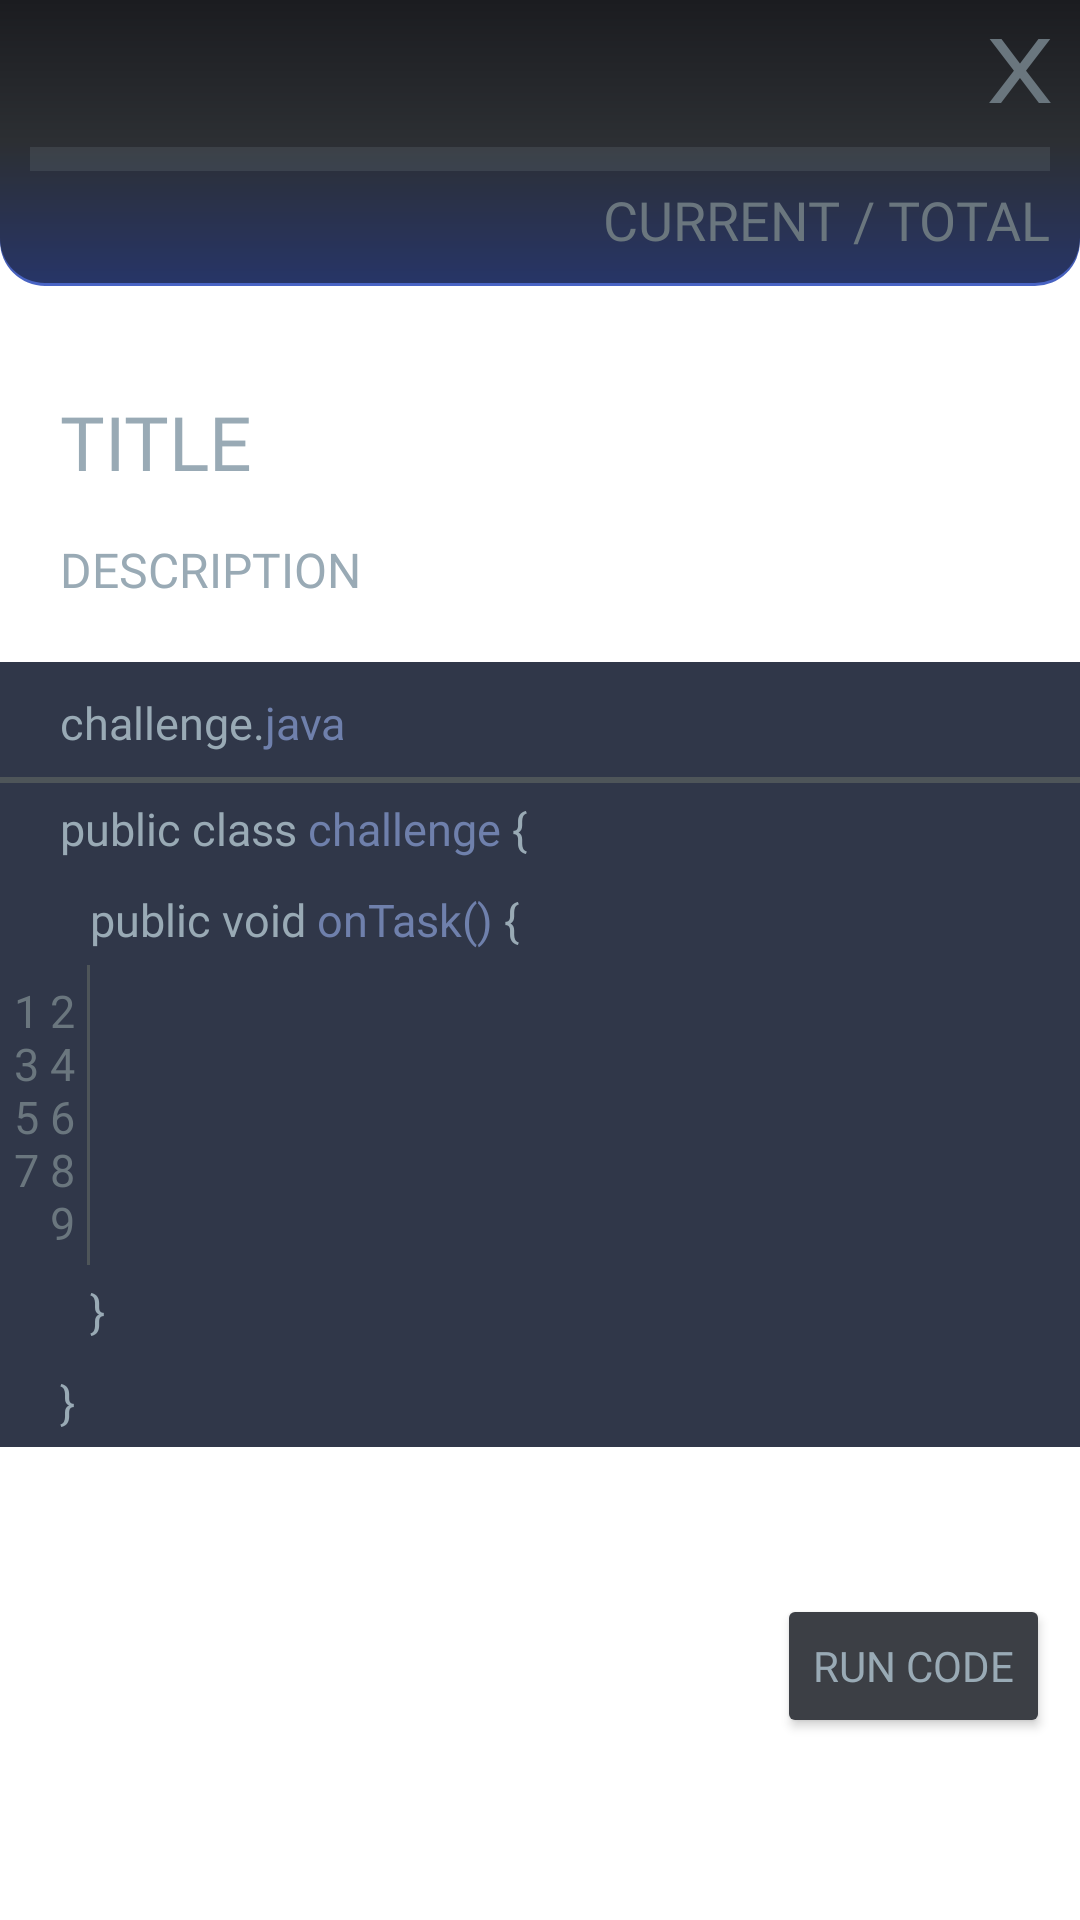

Reconstruct the res/layout file that produces this screen, plus the resources it refers to.
<!-- AndroidManifest.xml: application theme Theme.Javalearnapp -->
<!-- res/layout/fragment_code_challenge.xml -->
<?xml version="1.0" encoding="utf-8"?>
<ScrollView xmlns:android="http://schemas.android.com/apk/res/android"
    xmlns:app="http://schemas.android.com/apk/res-auto"
    xmlns:tools="http://schemas.android.com/tools"
    android:layout_width="match_parent"
    android:layout_height="match_parent"
    tools:context=".ui.challenge.code_challenge.CodeChallengeFragment">

    <androidx.constraintlayout.widget.ConstraintLayout
        android:layout_width="match_parent"
        android:layout_height="wrap_content">

        <LinearLayout
            android:id="@id/linearLayout_Progress"
            android:background="@drawable/progress_box"
            android:layout_width="match_parent"
            android:layout_height="wrap_content"
            android:orientation="vertical"
            app:layout_constraintTop_toTopOf="parent">

            <Button
                android:id="@+id/cancelCodeBtn"
                style="?android:attr/borderlessButtonStyle"
                android:layout_width="20dp"
                android:layout_height="45dp"
                android:layout_gravity="right"
                android:gravity="center"
                android:padding="0dp"
                android:layout_marginEnd="10dp"
                android:fontFamily="@font/aldrin_bold"
                android:text="@string/CancelTxt"
                android:textColor="@color/grey_light2"
                android:textSize="30dp"
                android:scaleX="1.2"/>

            <ProgressBar
                android:id="@+id/code_progressBar"
                android:layout_marginStart="10dp"
                android:layout_marginEnd="10dp"
                style="@style/Widget.Progressbar"
                android:scaleY="2"
                android:layout_width="match_parent"
                android:layout_height="wrap_content" />

            <TextView
                android:id="@+id/code_progressTxt"
                style="@style/big_TitleText"
                android:textColor="@color/grey_light2"
                android:layout_marginStart="10dp"
                android:layout_marginEnd="10dp"
                android:layout_marginBottom="10dp"
                android:layout_width="wrap_content"
                android:layout_height="wrap_content"
                android:layout_gravity="right"
                android:text="CURRENT / TOTAL"
                android:textSize="18dp" />

        </LinearLayout>

        <LinearLayout
            android:id="@+id/code_rootLayout"
            android:layout_width="match_parent"
            android:layout_height="wrap_content"
            android:layout_marginHorizontal="20dp"
            android:layout_marginTop="10dp"
            android:orientation="vertical"
            app:layout_constraintEnd_toEndOf="parent"
            app:layout_constraintHorizontal_bias="0.625"
            app:layout_constraintStart_toStartOf="parent"
            app:layout_constraintTop_toBottomOf="@+id/linearLayout_Progress">

            <TextView
                android:id="@+id/code_title"
                style="@style/big_TitleText"
                android:layout_width="wrap_content"
                android:layout_height="wrap_content"
                android:layout_marginTop="25dp"
                android:text="TITLE"
                android:textSize="25dp" />

            <TextView
                android:id="@+id/code_desc"
                style="@style/small_DescriptionText"
                android:layout_width="wrap_content"
                android:layout_height="wrap_content"
                android:layout_marginTop="15dp"
                android:text="DESCRIPTION"
                android:textSize="16dp" />

        </LinearLayout>

        <LinearLayout
            android:id="@+id/linearLayout2"
            android:layout_width="match_parent"
            android:layout_height="wrap_content"
            android:gravity="right"
            android:padding="10dp"
            android:orientation="horizontal"
            app:layout_constraintBottom_toBottomOf="parent"
            app:layout_constraintEnd_toEndOf="parent"
            app:layout_constraintHorizontal_bias="0.5"
            app:layout_constraintStart_toStartOf="parent"
            app:layout_constraintTop_toBottomOf="@+id/code_console"
            app:layout_constraintVertical_bias="0.0">

            <ProgressBar
                android:id="@+id/progressBar"
                style="?android:attr/progressBarStyle"
                android:layout_width="wrap_content"
                android:layout_height="wrap_content" />

            <Button
                android:id="@+id/code_submitBtn"
                android:backgroundTint="@color/grey_light4"
                style="@style/big_TitleText"
                android:layout_width="wrap_content"
                android:layout_height="wrap_content"
                android:text="@string/runBtn" />

        </LinearLayout>

        <LinearLayout
            android:id="@+id/code_console"
            android:layout_width="match_parent"
            android:layout_height="wrap_content"
            android:orientation="vertical"
            app:layout_constraintTop_toBottomOf="@+id/code_rootLayout"
            tools:layout_editor_absoluteX="0dp">

            <TextView
                android:id="@+id/code_classname"
                android:layout_width="match_parent"
                android:layout_height="wrap_content"
                android:layout_marginTop="20dp"
                android:background="@drawable/console_top"
                android:padding="10dp"
                android:paddingStart="20dp"
                android:text="@string/className"
                android:textAppearance="@style/big_TitleText"
                android:textSize="15dp" />

            <TextView
                android:layout_width="match_parent"
                android:layout_height="wrap_content"
                android:background="@color/blue_console"
                android:padding="5dp"
                android:paddingStart="20dp"
                android:text="@string/classDefinitionStart"
                android:textAppearance="@style/big_TitleText"
                android:textSize="15dp" />

            <TextView
                android:id="@+id/methodDefinitionTxt"
                android:layout_width="match_parent"
                android:layout_height="wrap_content"
                android:background="@color/blue_console"
                android:padding="5dp"
                android:paddingStart="30dp"
                android:text="@string/methodDefinition"
                android:textAppearance="@style/big_TitleText"
                android:textSize="15dp" />

            <LinearLayout
                android:layout_width="match_parent"
                android:layout_height="wrap_content"
                android:orientation="horizontal">

                <TextView
                    android:id="@+id/code_lineCount"
                    style="@style/big_TitleText"
                    android:textColor="@color/grey_light2"
                    android:layout_width="30dp"
                    android:layout_height="match_parent"
                    android:background="@drawable/console_side"
                    android:gravity="top|right"
                    android:paddingEnd="5dp"
                    android:paddingStart="4dp"
                    android:textSize="15sp"
                    android:paddingVertical="5dp"
                    android:text="@string/lineCount" />

                <EditText
                    android:id="@+id/code_userInputTxt"
                    style="@style/Widget.EditText"
                    android:layout_width="match_parent"
                    android:layout_height="wrap_content"
                    android:background="@color/blue_console"
                    android:gravity="top|left"
                    android:inputType="textMultiLine"
                    android:minHeight="100dp"
                    android:padding="5dp"
                    android:paddingEnd="20dp"
                    android:paddingStart="25dp" />

            </LinearLayout>

            <TextView
                android:id="@+id/methodEndTxt"
                android:layout_width="match_parent"
                android:layout_height="wrap_content"
                android:background="@color/blue_console"
                android:padding="5dp"
                android:paddingStart="30dp"
                android:text="@string/BracketEnd"
                android:textAppearance="@style/big_TitleText"
                android:textSize="15dp" />

            <TextView
                android:layout_width="match_parent"
                android:layout_height="wrap_content"
                android:background="@color/blue_console"
                android:padding="5dp"
                android:layout_marginBottom="10dp"
                android:paddingStart="20dp"
                android:text="@string/BracketEnd"
                android:textAppearance="@style/big_TitleText"
                android:textSize="15dp" />

            <TextView
                android:id="@+id/code_outputTxt"
                style="@style/big_TitleText"
                android:layout_width="match_parent"
                android:layout_height="wrap_content"
                android:paddingHorizontal="15dp"
                android:paddingBottom="10dp" />

        </LinearLayout>

    </androidx.constraintlayout.widget.ConstraintLayout>
</ScrollView>
<!-- resources referenced by this layout -->
<resources>
  <color name="blue_console">#303749</color>
  <color name="grey_light2">#6A767E</color>
  <color name="grey_light4">#3C3F45</color>
  <!-- drawable console_side (drawable) -->
  <?xml version="1.0" encoding="utf-8"?>
  <layer-list xmlns:android="http://schemas.android.com/apk/res/android">
  
      <item>
          <shape android:shape="rectangle">
              <solid android:color="@color/grey_light3" />
          </shape>
      </item>
  
      <item android:right="1dp">
          <shape android:shape="rectangle">
              <solid android:color="@color/blue_console" />
          </shape>
      </item>
  </layer-list>
  <!-- drawable console_top (drawable) -->
  <?xml version="1.0" encoding="utf-8"?>
  <layer-list xmlns:android="http://schemas.android.com/apk/res/android">
  
      <item>
          <shape android:shape="rectangle">
              <solid android:color="@color/grey_light3" />
          </shape>
      </item>
  
      <item android:bottom="2dp">
          <shape android:shape="rectangle">
              <solid android:color="@color/blue_console" />
          </shape>
      </item>
  </layer-list>
  <string name="BracketEnd">}</string>
  <string name="CancelTxt">X</string>
  <string name="classDefinitionStart">public class <font color="#6F80AC">challenge</font> {</string>
  <string name="className">challenge.<font color="#6F80AC">java</font></string>
  <string name="lineCount">1 2 3 4 5 6 7 8 9 10 11 12 13 14 15 16 17 18 19 20 21 22 23 24 25 26 27 28 29 30 31 32 33 34 35 36 37 38 39 40 41 42 43 44 45 46 47 48 49 50 51 52 53 54 55 56 57 58 59 60 61 62 63 64 65 66 67 68 69 70</string>
  <string name="methodDefinition">public void <font color="#6F80AC">onTask()</font> {</string>
  <string name="runBtn">RUN CODE</string>
  <style name="Widget.EditText" parent="Widget.AppCompat.EditText">
          <item name="android:textColor">@color/grey_light</item>
          <item name="fontFamily">@font/aldrin_bold</item>
          <item name="android:textSize">15sp</item>
      </style>
  <style name="Widget.Progressbar" parent="Widget.AppCompat.ProgressBar.Horizontal">
          <item name="trackThickness">20dp</item>
          <item name="trackCornerRadius">20dp</item>
          <item name="android:progressTint">@color/blue_400</item>
          <item name="android:progressBackgroundTint">@color/grey_light2</item>
      </style>
  <style name="big_TitleText" parent="@android:style/Widget.TextView">
          <item name="android:textColor">@color/grey_light</item>
          <item name="fontFamily">@font/aldrin_bold</item>
      </style>
  <style name="small_DescriptionText" parent="@android:style/Widget.TextView">
          <item name="android:textColor">@color/grey_light</item>
          <item name="fontFamily">@font/aldrin_light</item>
      </style>
  <style name="Theme.Javalearnapp" parent="Theme.MaterialComponents.DayNight.NoActionBar">
          <item name="backgroundColor">@color/grey_dark2</item>
          <item name="colorPrimaryDark">@color/grey_dark4</item>
          <item name="android:navigationBarColor">@color/grey_dark5</item>
      </style>
  <color name="grey_light3">#4E5559</color>
  <color name="blue_700">#273567</color>
  <color name="blue_400">#4964C5</color>
  <color name="grey_dark4">#1B1C20</color>
  <color name="grey_dark">#2C2F33</color>
  <color name="grey_light">#99AAB5</color>
  <color name="grey_dark2">#36393f</color>
  <color name="grey_dark5">#212227</color>
</resources>
